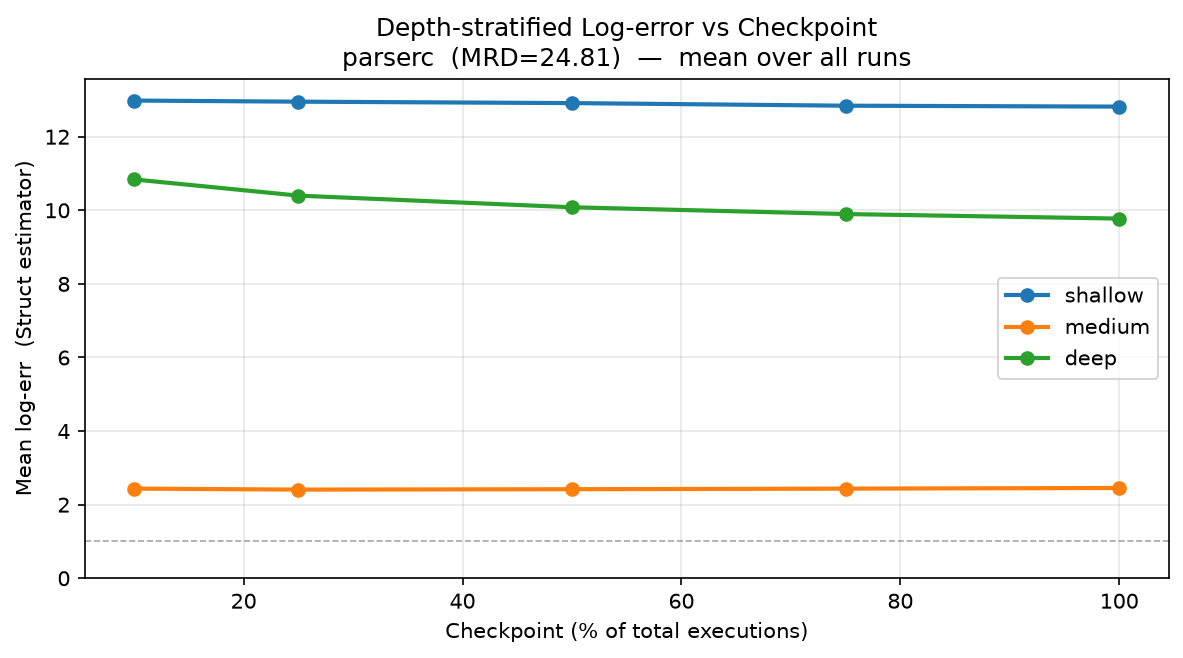

The data file committed next to this chart (first rows):
checkpoint, checkpoint_pct, depth_bin, mean_log_err
0.1, 10.0, deep, 10.84
0.1, 10.0, medium, 2.437
0.1, 10.0, shallow, 12.98
0.25, 25.0, deep, 10.4
0.25, 25.0, medium, 2.409
0.25, 25.0, shallow, 12.95
0.5, 50.0, deep, 10.08
0.5, 50.0, medium, 2.42
0.5, 50.0, shallow, 12.91
0.75, 75.0, deep, 9.899
0.75, 75.0, medium, 2.436
0.75, 75.0, shallow, 12.84
1.0, 100.0, deep, 9.775
1.0, 100.0, medium, 2.453
1.0, 100.0, shallow, 12.82
